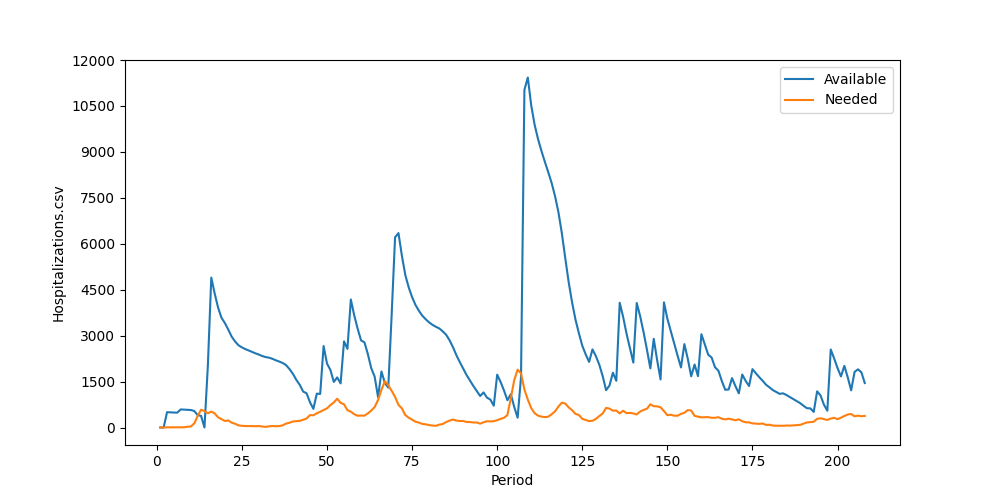

The table this chart was drawn from, first rows:
Period, Inventory, Arrived, Available, Needed, Succeeded, Failed, Lost
1, 0, 0, 0, 0, 0, 0, 0
2, 0, 0, 0, 0, 0, 0, 0
3, 0, 500, 500, 5, 5, 0, 0
4, 495, 0, 495, 6, 6, 0, 0
5, 489, 0, 489, 5, 5, 0, 0
6, 484, 0, 484, 9, 9, 0, 0
7, 475, 115, 590, 6, 6, 0, 0
8, 584, 0, 584, 7, 7, 0, 0
9, 577, 0, 577, 25, 25, 0, 0
10, 552, 19, 571, 32, 32, 0, 0
11, 539, 0, 539, 134, 134, 0, 0
12, 405, 0, 405, 377, 377, 0, 0
13, 28, 352, 380, 581, 380, 201, 0
14, 0, 0, 0, 534, 0, 534, 0
15, 0, 2032, 2032, 465, 465, 0, 0
16, 1567, 3328, 4895, 519, 519, 0, 0
17, 4376, 0, 4376, 461, 461, 0, 0
18, 3915, 0, 3915, 332, 332, 0, 0
19, 3583, 0, 3583, 274, 274, 0, 0
20, 3309, 101, 3410, 214, 214, 0, 0
21, 3196, 0, 3196, 230, 230, 0, 0
22, 2966, 0, 2966, 158, 158, 0, 0
23, 2808, 0, 2808, 122, 122, 0, 0
24, 2686, 0, 2686, 70, 70, 0, 0
25, 2616, 0, 2616, 55, 55, 0, 0
26, 2561, 0, 2561, 47, 47, 0, 0
27, 2514, 0, 2514, 46, 46, 0, 0
28, 2468, 0, 2468, 47, 47, 0, 0
29, 2421, 0, 2421, 40, 40, 0, 0
30, 2381, 0, 2381, 49, 49, 0, 0
31, 2332, 0, 2332, 32, 32, 0, 0
32, 2300, 0, 2300, 20, 20, 0, 0
33, 2280, 0, 2280, 39, 39, 0, 0
34, 2241, 0, 2241, 48, 48, 0, 0
35, 2193, 0, 2193, 41, 41, 0, 0
36, 2152, 0, 2152, 47, 47, 0, 0
37, 2105, 0, 2105, 71, 71, 0, 0
38, 2034, 0, 2034, 129, 129, 0, 0
39, 1905, 0, 1905, 156, 156, 0, 0
40, 1749, 0, 1749, 196, 196, 0, 0
41, 1553, 0, 1553, 207, 207, 0, 0
42, 1346, 45, 1391, 218, 218, 0, 0
43, 1173, 0, 1173, 253, 253, 0, 0
44, 920, 197, 1117, 293, 293, 0, 0
45, 824, 0, 824, 405, 405, 0, 0
46, 419, 190, 609, 399, 399, 0, 0
47, 210, 895, 1105, 464, 464, 0, 0
48, 641, 456, 1097, 514, 514, 0, 0
49, 583, 2077, 2660, 572, 572, 0, 0
50, 2088, 0, 2088, 625, 625, 0, 0
51, 1463, 415, 1878, 733, 733, 0, 0
52, 1145, 344, 1489, 818, 818, 0, 0
53, 671, 964, 1635, 940, 940, 0, 0
54, 695, 745, 1440, 806, 806, 0, 0
55, 634, 2180, 2814, 757, 757, 0, 0
56, 2057, 510, 2567, 565, 565, 0, 0
57, 2002, 2178, 4180, 518, 518, 0, 0
58, 3662, 0, 3662, 434, 434, 0, 0
59, 3228, 0, 3228, 383, 383, 0, 0
60, 2845, 0, 2845, 391, 391, 0, 0
... 148 more rows
